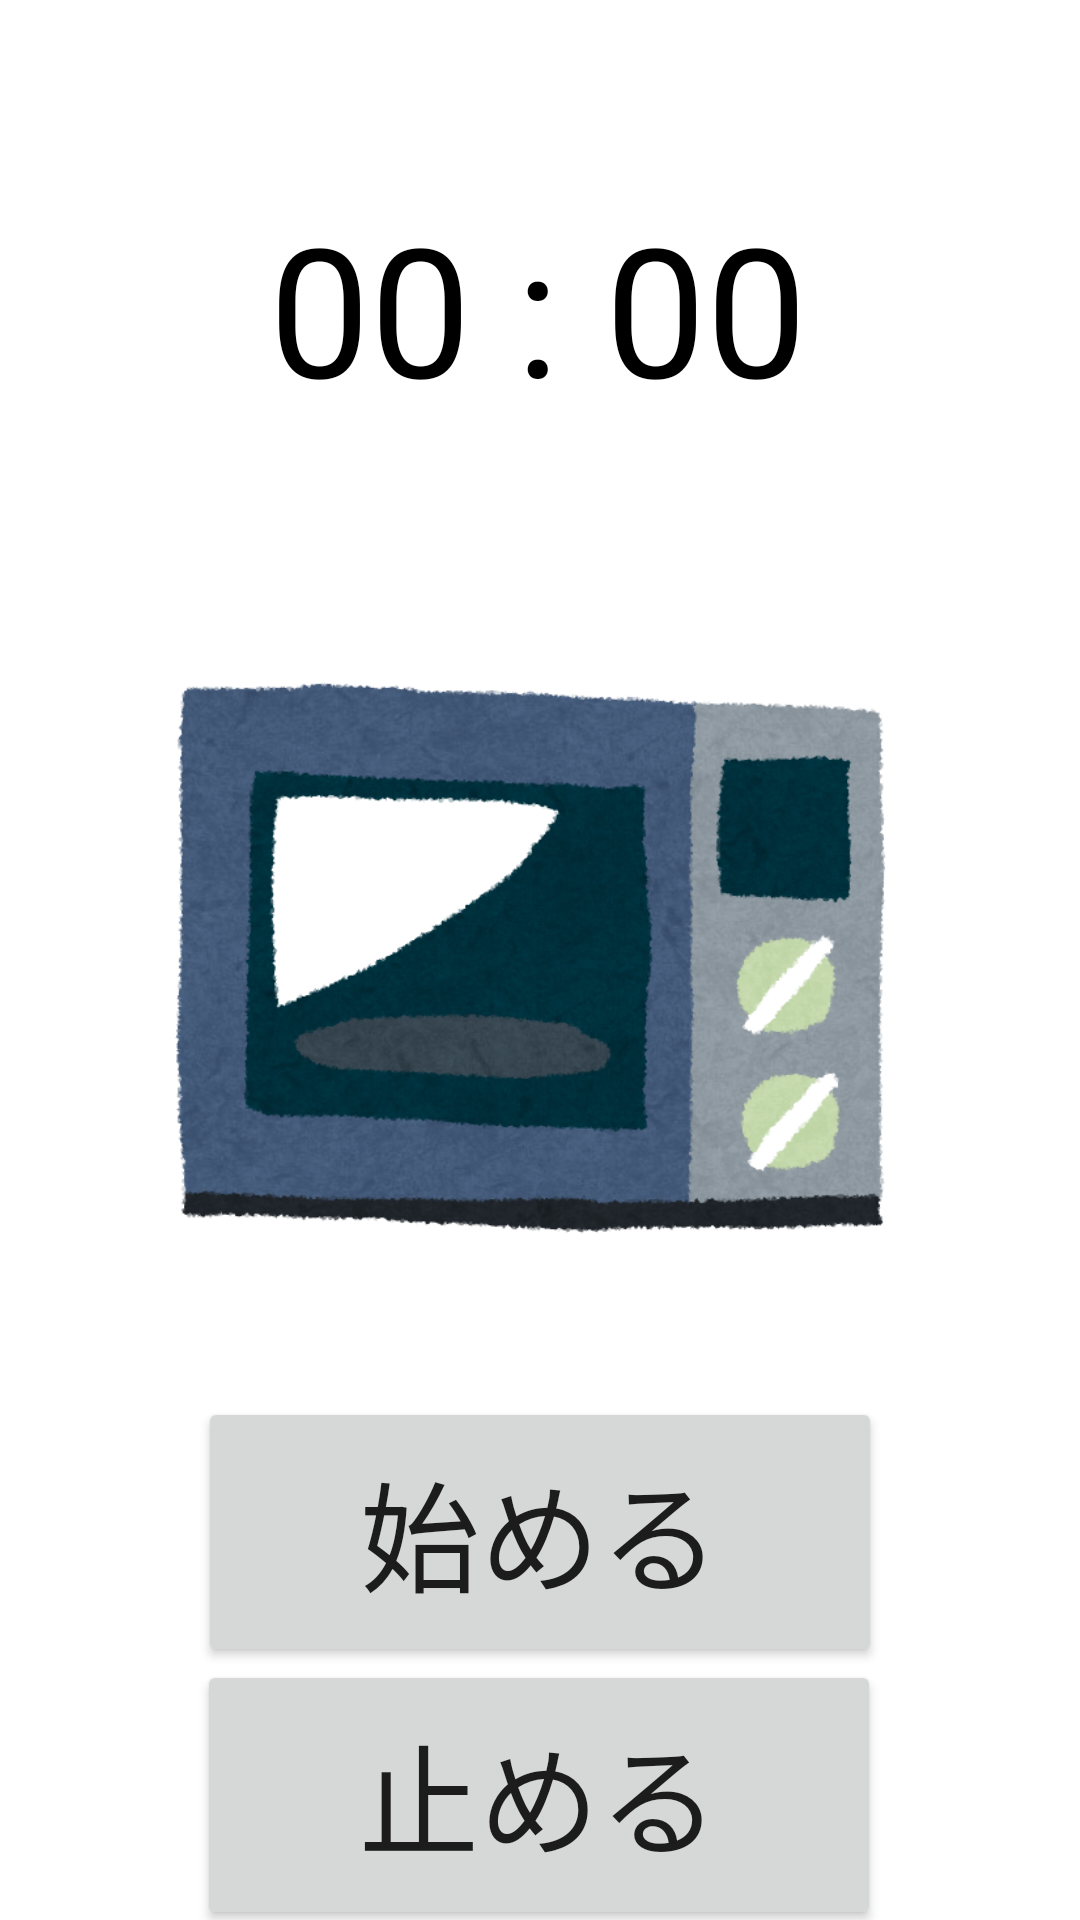

Android layout source for this screen:
<!-- AndroidManifest.xml: application theme Theme.Original_Game_1 -->
<!-- res/layout/activity_more.xml -->
<?xml version="1.0" encoding="utf-8"?>

<androidx.constraintlayout.widget.ConstraintLayout xmlns:android="http://schemas.android.com/apk/res/android"
    xmlns:app="http://schemas.android.com/apk/res-auto"
    xmlns:tools="http://schemas.android.com/tools"
    android:layout_width="match_parent"
    android:layout_height="match_parent"
    tools:context=".MoreActivity">


    <TextView
        android:id="@+id/timerText"
        android:layout_width="wrap_content"
        android:layout_height="wrap_content"
        android:layout_gravity="center"
        android:text="@string/app_timer"
        android:textColor="@color/black"
        android:textSize="60sp"
        app:layout_constraintBottom_toTopOf="@+id/imageView_more"
        app:layout_constraintEnd_toEndOf="parent"
        app:layout_constraintHorizontal_bias="0.497"
        app:layout_constraintStart_toStartOf="parent"
        app:layout_constraintTop_toTopOf="parent"
        app:layout_constraintVertical_bias="0.543" />

    <ImageView
        android:id="@+id/imageView_more"
        android:layout_width="255dp"
        android:layout_height="251dp"
        android:layout_marginStart="78dp"
        android:layout_marginLeft="78dp"
        android:layout_marginTop="240dp"
        android:layout_marginEnd="78dp"
        android:layout_marginRight="78dp"
        android:layout_marginBottom="240dp"
        app:layout_constraintBottom_toBottomOf="parent"
        app:layout_constraintEnd_toEndOf="parent"
        app:layout_constraintStart_toStartOf="parent"
        app:layout_constraintTop_toTopOf="parent"
        app:srcCompat="@drawable/cooking_microwave" />

    <Button
        android:id="@+id/button_more_start"
        android:layout_width="228dp"
        android:layout_height="90dp"
        android:text="@string/app_button_text2"
        android:textSize="40sp"
        app:layout_constraintBottom_toBottomOf="parent"
        app:layout_constraintEnd_toEndOf="parent"
        app:layout_constraintStart_toStartOf="parent"
        app:layout_constraintTop_toBottomOf="@+id/imageView_more"
        app:layout_constraintVertical_bias="0.192" />

    <Button
        android:id="@+id/button_more_stop"
        android:layout_width="228dp"
        android:layout_height="90dp"
        android:text="@string/app_button_text3"
        android:textSize="40sp"
        app:layout_constraintBottom_toBottomOf="parent"
        app:layout_constraintEnd_toEndOf="parent"
        app:layout_constraintHorizontal_bias="0.497"
        app:layout_constraintStart_toStartOf="parent"
        app:layout_constraintTop_toBottomOf="@+id/button_more_start"
        app:layout_constraintVertical_bias="0.43" />

</androidx.constraintlayout.widget.ConstraintLayout>
<!-- resources referenced by this layout -->
<resources>
  <!-- drawable cooking_microwave: png bitmap (drawable, 263885 bytes) -->
  <string name="app_button_text2">始める</string>
  <string name="app_button_text3">止める</string>
  <string name="app_timer">00 : 00</string>
  <style name="Theme.Original_Game_1" parent="Theme.MaterialComponents.DayNight.DarkActionBar">
          
          <item name="colorPrimary">@color/purple_500</item>
          <item name="colorPrimaryVariant">@color/purple_700</item>
          <item name="colorOnPrimary">@color/white</item>
          
          <item name="colorSecondary">@color/teal_200</item>
          <item name="colorSecondaryVariant">@color/teal_700</item>
          <item name="colorOnSecondary">@color/black</item>
          
          <item name="android:statusBarColor" tools:targetApi="l">?attr/colorPrimaryVariant</item>
          
      </style>
  <!-- not gathered from this repository: default colours our renderer supplied (Android Studio template values) -->
  <color name="purple_500">#FF6200EE</color>
  <color name="purple_700">#FF3700B3</color>
  <color name="teal_200">#FF03DAC5</color>
  <color name="teal_700">#FF018786</color>
  <color name="black">#FF000000</color>
  <color name="white">#FFFFFFFF</color>
</resources>
